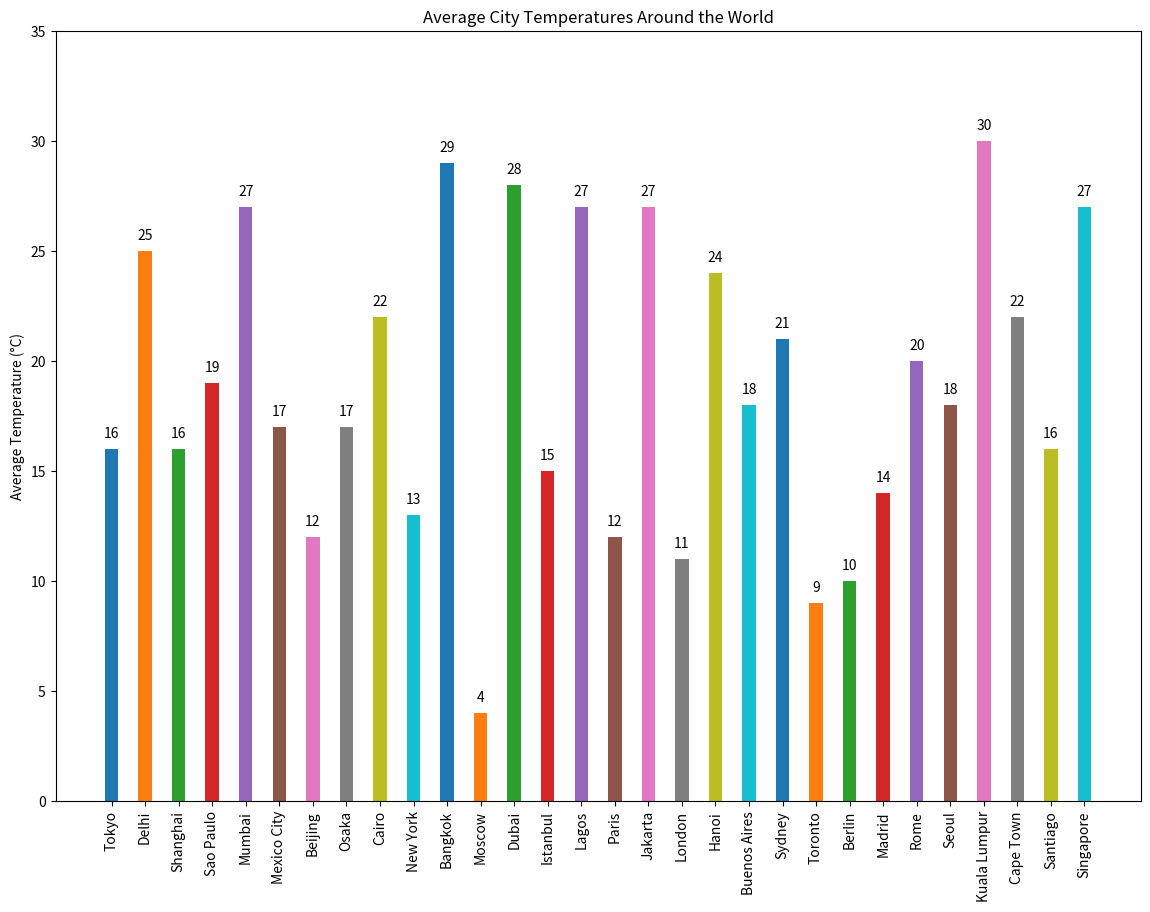

Here is the Python script that generated this plot:

import matplotlib.pyplot as plt

# Data
cities = ['Tokyo', 'Delhi', 'Shanghai', 'Sao Paulo', 'Mumbai', 'Mexico City',
          'Beijing', 'Osaka', 'Cairo', 'New York', 'Bangkok', 'Moscow',
          'Dubai', 'Istanbul', 'Lagos', 'Paris', 'Jakarta', 'London',
          'Hanoi', 'Buenos Aires', 'Sydney', 'Toronto', 'Berlin', 'Madrid',
          'Rome', 'Seoul', 'Kuala Lumpur', 'Cape Town', 'Santiago', 'Singapore']
temperatures = [16, 25, 16, 19, 27, 17, 12, 17, 22, 13, 29, 4,
                28, 15, 27, 12, 27, 11, 24, 18, 21, 9, 10, 14,
                20, 18, 30, 22, 16, 27]

# Modify the color scheme using specific color codes
colors = ['#1f77b4', '#ff7f0e', '#2ca02c', '#d62728', '#9467bd',
          '#8c564b', '#e377c2', '#7f7f7f', '#bcbd22', '#17becf',
          '#1f77b4', '#ff7f0e', '#2ca02c', '#d62728', '#9467bd',
          '#8c564b', '#e377c2', '#7f7f7f', '#bcbd22', '#17becf',
          '#1f77b4', '#ff7f0e', '#2ca02c', '#d62728', '#9467bd',
          '#8c564b', '#e377c2', '#7f7f7f', '#bcbd22', '#17becf', '#1f77b4']

# Change width of bars
bar_width = 0.4

# Change width and height of the chart
plt.figure(figsize=(14, 10))

# Change the direction of chart (vertical bar chart)
plt.bar(x=cities, height=temperatures, color=colors, width=bar_width)

# Change the band width for bars
for i, temp in enumerate(temperatures):
    plt.text(i, temp + 0.5, str(temp), ha='center')

# Change the topic, headline and data type of the chart
plt.ylabel('Average Temperature (°C)')
plt.title('Average City Temperatures Around the World')
plt.ylim(0, max(temperatures) + 5)  # Adjust the y-axis to fit the text
plt.xticks(rotation=90)

# Show the plot
plt.show()
